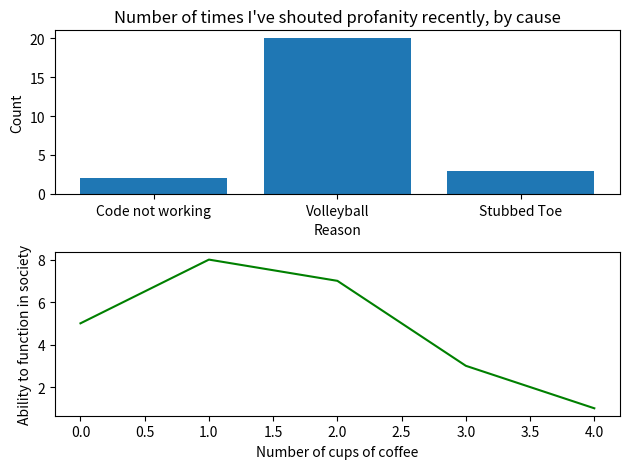

Write the Python code that produced this figure.
import matplotlib.pyplot as plt
import pandas as pd
import numpy as np

# line: coffee vs. social function
x = pd.Series([0,1,2,3,4])
y = pd.Series([5,8,7,3,1])
plt.subplot(2,1,2)
plt.plot(x,y,'g-')
plt.xlabel('Number of cups of coffee')
plt.ylabel('Ability to function in society')


# bar: swear jar
x = pd.Series(["Code not working", "Volleyball", "Stubbed Toe"])
y = pd.Series([2, 20, 3])
plt.subplot(2,1,1)
plt.bar(x,y)
plt.xlabel('Reason')
plt.ylabel('Count')
plt.title("Number of times I've shouted profanity recently, by cause")


# scatter: exam 1 scores vs. exam 2 scores (scatter)
# x = pd.Series([60, 75, 80, 85, 30, 50, 93])
# y = pd.Series([70, 85, 82, 80, 55, 45, 90])
# plt.scatter(x,y)
# plt.xlabel('Exam 1 Score')
# plt.ylabel('Exam 2 Score')
# plt.xlim([0, 100])
# plt.ylim([0, 100])

# pie chart: amount of pie chart taken up
# labels = ['Blue', 'Orange', 'Green']
# sizes = [30, 40, 20]
# plt.pie(sizes, labels=labels)
# plt.title('Percentage of Pie Chart Occupied per Color')

plt.tight_layout()
plt.show()

